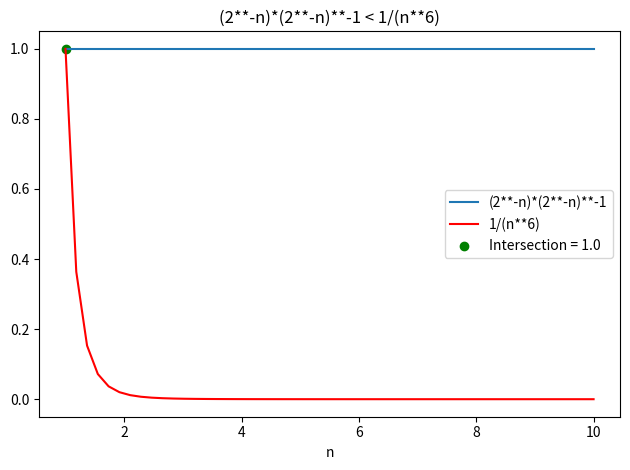

This figure's Python source:
import matplotlib.pyplot as plt
import numpy as np

if __name__ == '__main__':
    def func1(n):
        return (2**-n)*(2**-n)**-1


    def func2(n):
        return 1 / (n ** 6)


    n = np.linspace(1, 10)

    plt.plot(n, func1(n), label='(2**-n)*(2**-n)**-1')
    plt.plot(n, func2(n), label='1/(n**6)', color='r')
    plt.xlabel('n')
    plt.title('(2**-n)*(2**-n)**-1 < 1/(n**6)')
    plt.legend()

    # Mark where the functions are equal
    intersection_point = np.argmin(np.abs(func1(n) - func2(n)))
    plt.scatter(n[intersection_point], func1(n)[intersection_point], color='g', label=f'Intersection = {n[intersection_point]}')
    plt.legend()

    plt.tight_layout()
    plt.show()
